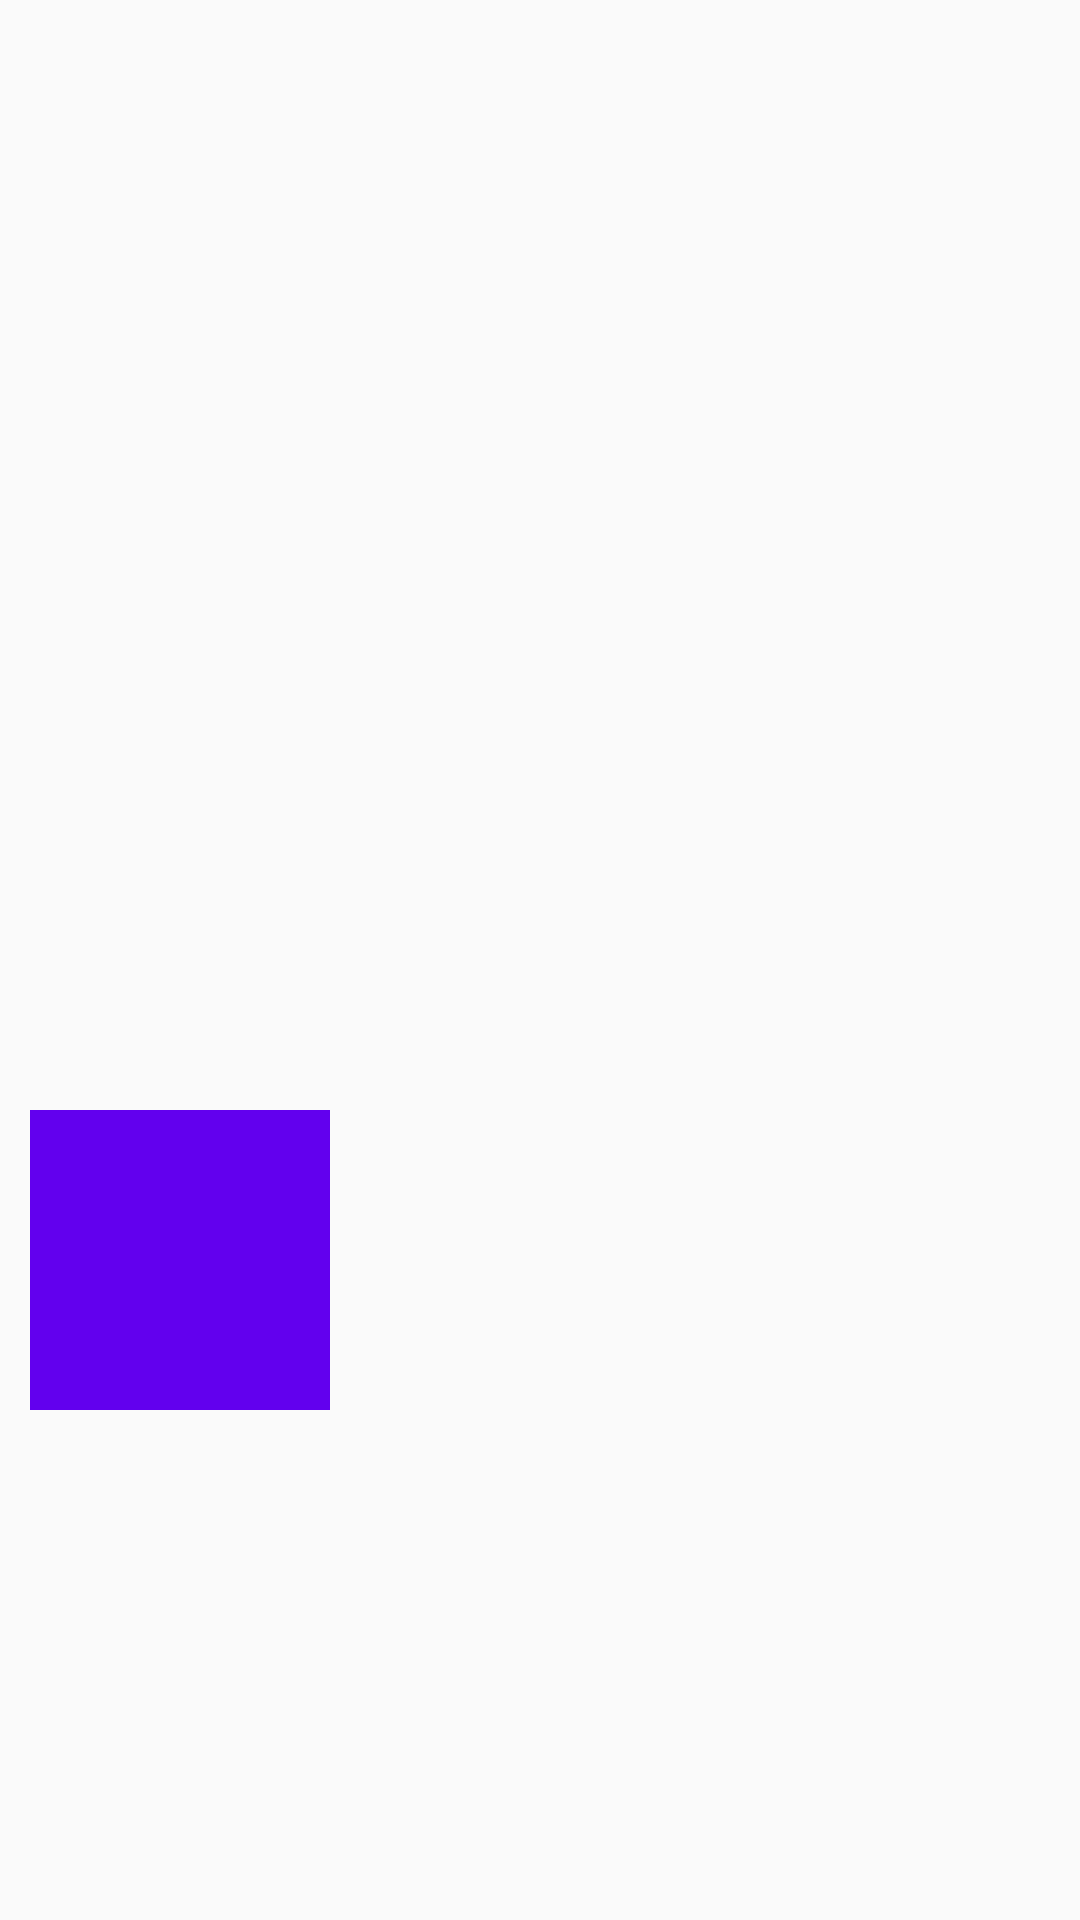

The Android layout XML behind this screen, and the referenced resources:
<!-- AndroidManifest.xml: application theme AppTheme -->
<!-- res/layout/activit_learn_elevation.xml -->
<LinearLayout xmlns:android="http://schemas.android.com/apk/res/android"
              xmlns:tools="http://schemas.android.com/tools"
              android:layout_width="match_parent"
              android:layout_height="match_parent"
              android:orientation="vertical"
              tools:context=".MainActivity">
    <TextView
        android:layout_width="100dp"
        android:layout_height="100dp"
        android:layout_margin="10dp"
        android:background="@drawable/shape" />
    <TextView
        android:layout_width="100dp"
        android:layout_height="100dp"
        android:layout_margin="10dp"
        android:elevation="2dp"
        android:background="@drawable/shape" />
    <TextView
        android:layout_width="100dp"
        android:layout_height="100dp"
        android:layout_margin="10dp"
        android:elevation="10dp"
        android:background="@drawable/shape" />

    <TextView
        android:id="@+id/tv_animation"
        android:layout_width="100dp"
        android:layout_height="100dp"
        android:layout_margin="10dp"
        android:background="@color/colorPrimary" />
</LinearLayout>
<!-- resources referenced by this layout -->
<resources>
  <style name="AppTheme" parent="Theme.AppCompat.Light.NoActionBar">
          
          <item name="colorPrimary">#ffc933</item>
          <item name="colorPrimaryDark">#ffc933</item>
          <item name="colorAccent">@color/colorAccent</item>
          <item name="android:textColorPrimary">@android:color/white</item>
      </style>
  <!-- not gathered from this repository: default colours our renderer supplied (Android Studio template values) -->
  <color name="colorPrimary">#FF6200EE</color>
  <color name="colorAccent">#FF03DAC5</color>
</resources>
